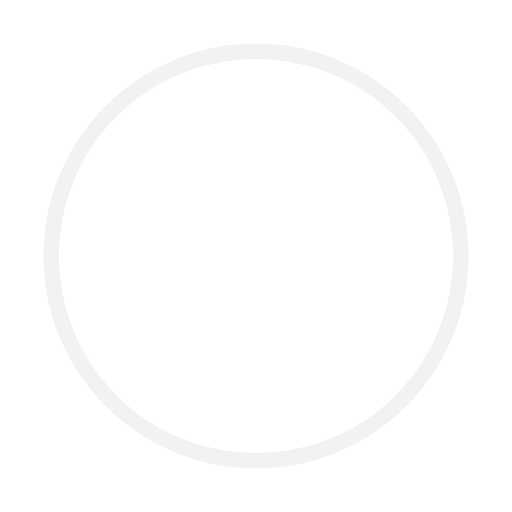
t = 0.00 s
t = 0.50 s: frame unchanged from t = 0.00 s, image omitted
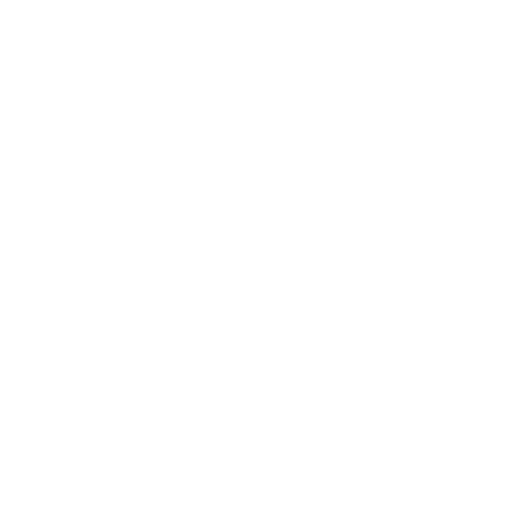
t = 1.00 s
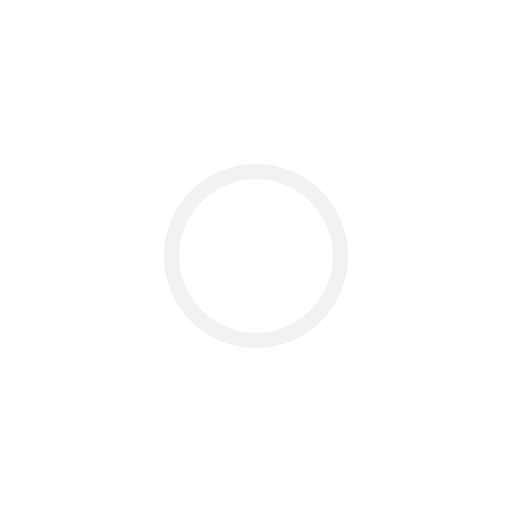
t = 1.50 s
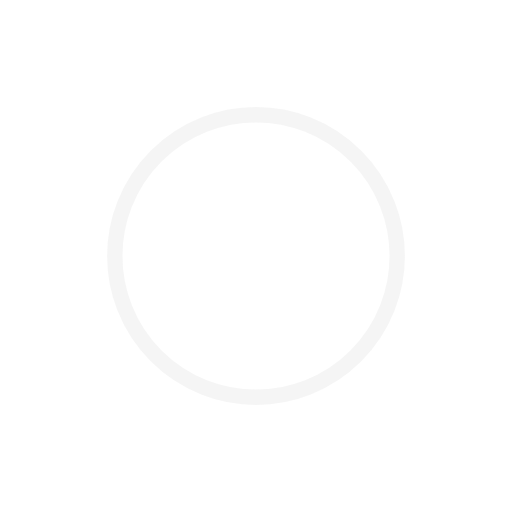
t = 2.00 s
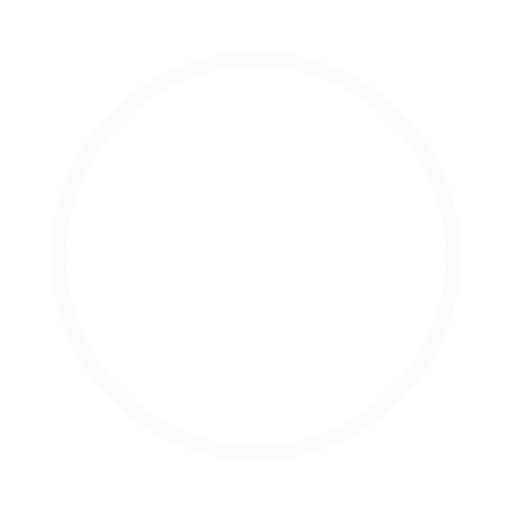
t = 2.67 s

The animated SVG that drew these frames (rendered in a browser with its animation timeline set to each time). Animation: 4 SMIL elements (animate=4); one cycle of 3.00 s, repeats indefinitely.

<?xml version="1.0" encoding="utf-8"?><svg width='196px' height='196px' xmlns="http://www.w3.org/2000/svg" viewBox="0 0 100 100" preserveAspectRatio="xMidYMid" class="uil-ripple"><rect x="0" y="0" width="100" height="100" fill="none" class="bk"></rect><g> <animate attributeName="opacity" dur="2s" repeatCount="indefinite" begin="0s" keyTimes="0;0.33;1" values="1;1;0"></animate><circle cx="50" cy="50" r="40" stroke="#ffffff" fill="none" stroke-width="3" stroke-linecap="round"><animate attributeName="r" dur="2s" repeatCount="indefinite" begin="0s" keyTimes="0;0.33;1" values="0;22;44"></animate></circle></g><g><animate attributeName="opacity" dur="2s" repeatCount="indefinite" begin="1s" keyTimes="0;0.33;1" values="1;1;0"></animate><circle cx="50" cy="50" r="40" stroke="#f2f2f2" fill="none" stroke-width="3" stroke-linecap="round"><animate attributeName="r" dur="2s" repeatCount="indefinite" begin="1s" keyTimes="0;0.33;1" values="0;22;44"></animate></circle></g></svg>
